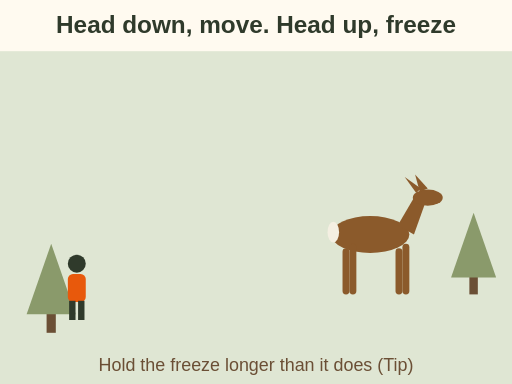
t = 0.00 s
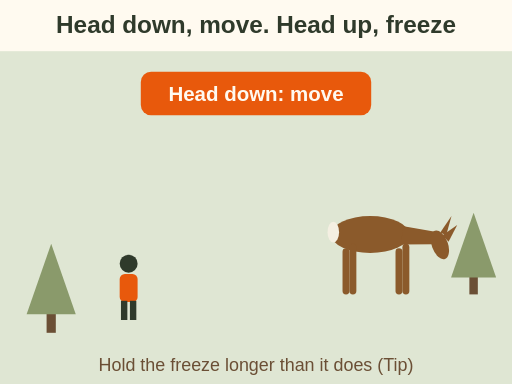
t = 1.80 s
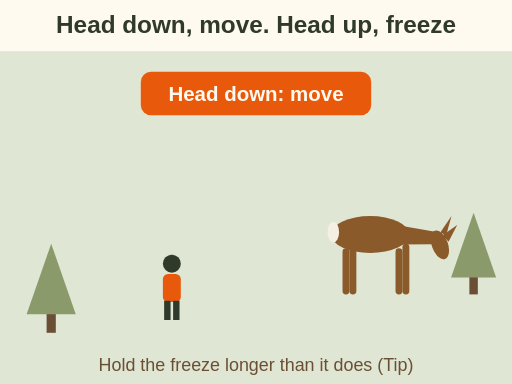
t = 3.30 s
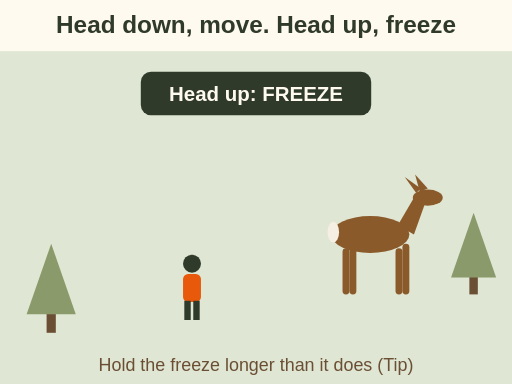
t = 4.80 s
t = 6.40 s: frame unchanged from t = 4.80 s, image omitted
t = 8.00 s: frame unchanged from t = 4.80 s, image omitted

The animated SVG that drew these frames (rendered in a browser with its animation timeline set to each time). Animation: 4 SMIL elements (animate=2,animateTransform=2); one cycle of 8.00 s.

<svg xmlns="http://www.w3.org/2000/svg" viewBox="0 0 400 300" font-family="sans-serif" role="img" aria-label="Animation over 8 seconds. A deer lowers its head to feed; the label says head down, move, and the hunter walks forward. Then the deer lifts its head; the hunter stops dead and the label says head up, freeze. It ends frozen. Hold the freeze longer than the deer does.">
<rect width="400" height="300" fill="#fffaf0"/>
<text x="200" y="26" font-size="19" fill="#2f3a2b" text-anchor="middle" font-weight="bold">Head down, move. Head up, freeze</text><rect x="0" y="40" width="400" height="260" fill="#dfe6d3"/><rect x="36.4" y="243.2" width="7.199999999999999" height="16.8" fill="#6b4f35"/><path d="M40 190.4 L20.8 245.6 L59.2 245.6 Z" fill="#8a9a6b"/><rect x="366.7" y="214.6" width="6.6000000000000005" height="15.400000000000002" fill="#6b4f35"/><path d="M370 166.2 L352.4 216.8 L387.6 216.8 Z" fill="#8a9a6b"/><g transform="translate(300 230) scale(0.9)"><rect x="-36" y="-40" width="6" height="40" rx="3" fill="#8b5a2b"/><rect x="10" y="-40" width="6" height="40" rx="3" fill="#8b5a2b"/><ellipse cx="-12" cy="-52" rx="34" ry="16" fill="#8b5a2b"/><rect x="-30" y="-44" width="6" height="44" rx="3" fill="#8b5a2b"/><rect x="16" y="-44" width="6" height="44" rx="3" fill="#8b5a2b"/><ellipse cx="-44" cy="-54" rx="5" ry="9" fill="#f4efe2"/><g><path d="M12 -60 L26 -84 L36 -80 L26 -52 Z" fill="#8b5a2b"/><ellipse cx="38" cy="-84" rx="13" ry="7" fill="#8b5a2b"/><path d="M28 -88 L18 -102 L32 -92 Z" fill="#8b5a2b"/><path d="M31 -89 L27 -104 L38 -92 Z" fill="#8b5a2b"/><animateTransform attributeName="transform" type="rotate" values="0 14 -56;70 14 -56;70 14 -56;0 14 -56;0 14 -56" keyTimes="0;0.15;0.5;0.6;1" dur="8s" fill="freeze"/></g></g><g><g transform="translate(60 250) scale(1.0)"><circle cx="0" cy="-44" r="7" fill="#2f3a2b"/><rect x="-7" y="-36" width="14" height="22" rx="4" fill="#e8590c"/><rect x="-6" y="-15" width="5" height="15" fill="#2f3a2b"/><rect x="1" y="-15" width="5" height="15" fill="#2f3a2b"/></g><animateTransform attributeName="transform" type="translate" values="0 0;90 0;90 0;90 0" keyTimes="0;0.5;0.6;1" dur="8s" fill="freeze"/></g><g opacity="0"><rect x="110" y="56" width="180" height="34" rx="8" fill="#e8590c"/><text x="200" y="79" font-size="16" fill="#fffaf0" text-anchor="middle" font-weight="bold">Head down: move</text><animate attributeName="opacity" values="0;1;1;0;0" keyTimes="0;0.15;0.45;0.5;1" dur="8s" fill="freeze"/></g><g opacity="0"><rect x="110" y="56" width="180" height="34" rx="8" fill="#2f3a2b"/><text x="200" y="79" font-size="16" fill="#fffaf0" text-anchor="middle" font-weight="bold">Head up: FREEZE</text><animate attributeName="opacity" values="0;0;1;1" keyTimes="0;0.55;0.6;1" dur="8s" fill="freeze"/></g><text x="200" y="290" font-size="14" fill="#6b4f35" text-anchor="middle">Hold the freeze longer than it does (Tip)</text>
</svg>
